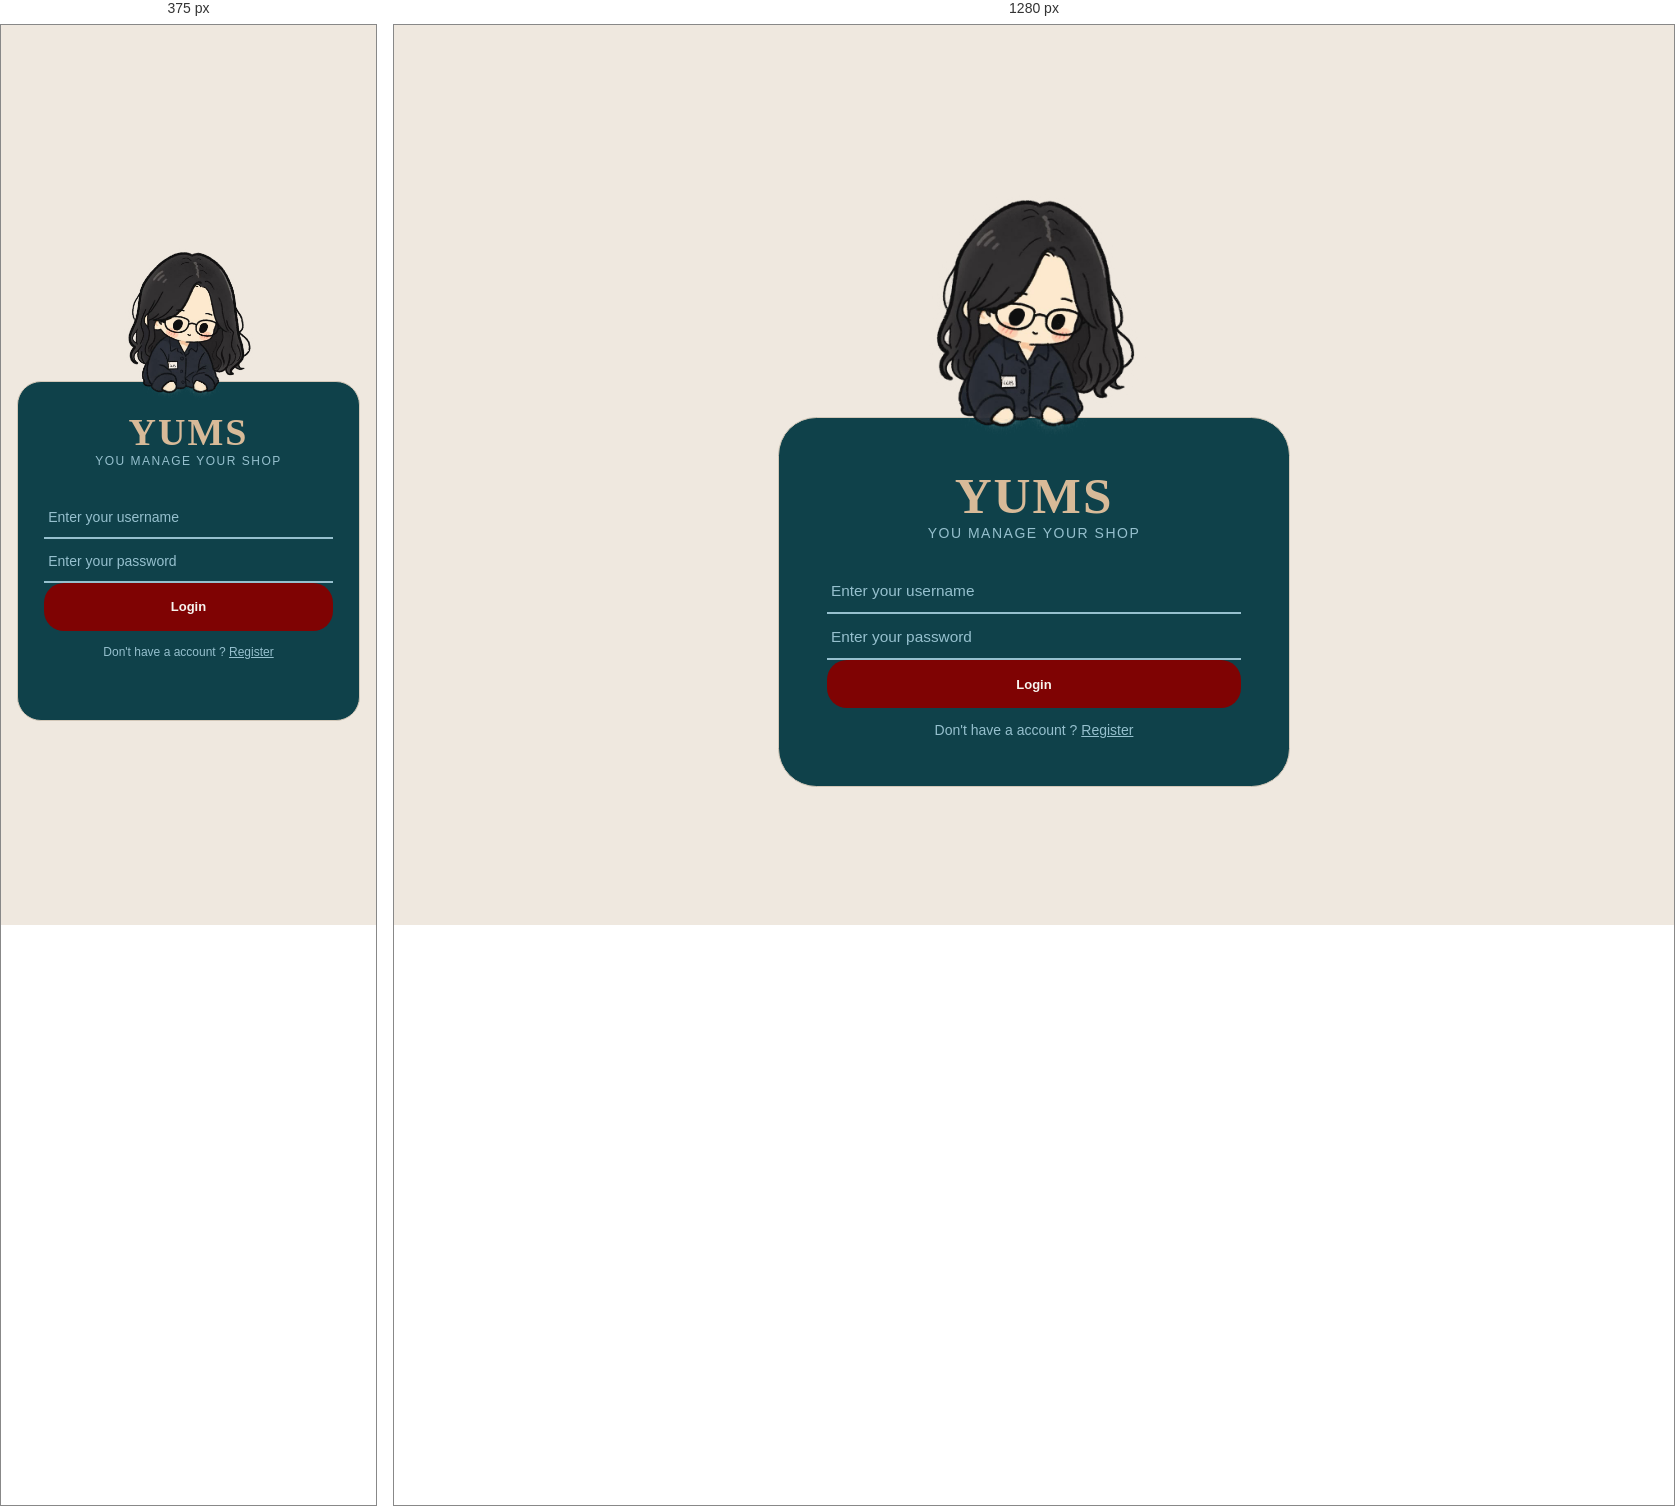
Rendered at 375 px and 1280 px, left to right.

<!-- file: login.html -->
<!DOCTYPE html>
<html lang="en">
<head>
    <meta charset="UTF-8">
    <meta name="viewport" content="width=device-width, initial-scale=1.0">

    <title>YUMS - Login</title>

    <!-- Google Fonts -->
    <link rel="preconnect" href="https://fonts.googleapis.com">
    <link rel="preconnect" href="https://fonts.gstatic.com" crossorigin>

    <link href="https://fonts.googleapis.com/css2?family=Bodoni+Moda:opsz,wght@6..96,400;6..96,500;6..96,600&family=Montserrat:wght@400;500;600&display=swap" rel="stylesheet">
    <link rel="stylesheet" href="https://cdnjs.cloudflare.com/ajax/libs/font-awesome/6.4.0/css/all.min.css">
    
    <link rel="stylesheet" href="../css/login.css">
</head>

<body>

    <main class="login-page">

        <!-- Character -->
        <div class="character">

            <img src="../img/image_login/body.png"
                 class="character-body"
                 alt="YUMS character">

            <img src="../img/image_login/left_eye.png"
                 class="character-eye left-eye"
                 alt="">

            <img src="../img/image_login/right_eye.png"
                 class="character-eye right-eye"
                 alt="">

        </div>

        <!-- Login form -->
        <section class="login-card">

            <div class="brand">
                <h1>YUMS</h1>
                <p>You Manage your Shop</p>
            </div>

            <div class="login-title">
            </div>

            <form id="login-form">

                <div class="form-group">
                    <input
                        type="text"
                        id="username"
                        name="username"
                        placeholder="Enter your username">
                    <i class="fa-solid fa-user input-icon"></i>
                </div>

                <div class="form-group">
                    <input
                        type="password"
                        id="password"
                        name="password"
                        placeholder="Enter your password">
                        <button class="password-toggle" id="password-toggle">
                            <i class="fa-solid fa-lock"></i>
                        </button>
                </div>

                <button type="submit" class="login-btn">
                    Login
                </button>

                <p class="register"> Don't have a account ?
                    <a href="#regiter">Register</a>
                </p>

            </form>

        </section>

    </main>

    <script src="../js/login.js"></script>

</body>
</html>

/* @media block from login.css */
@media (max-width: 600px) {
    .login-page {
        padding-inline: 16px;
    }

    .login-card {
        width: min(100%, 440px);
        min-height: 340px;
        padding: 28px clamp(22px, 7vw, 36px);
    }

    .character {
        width: clamp(180px, 52vw, 260px);
        margin-bottom: -36px;
    }
}